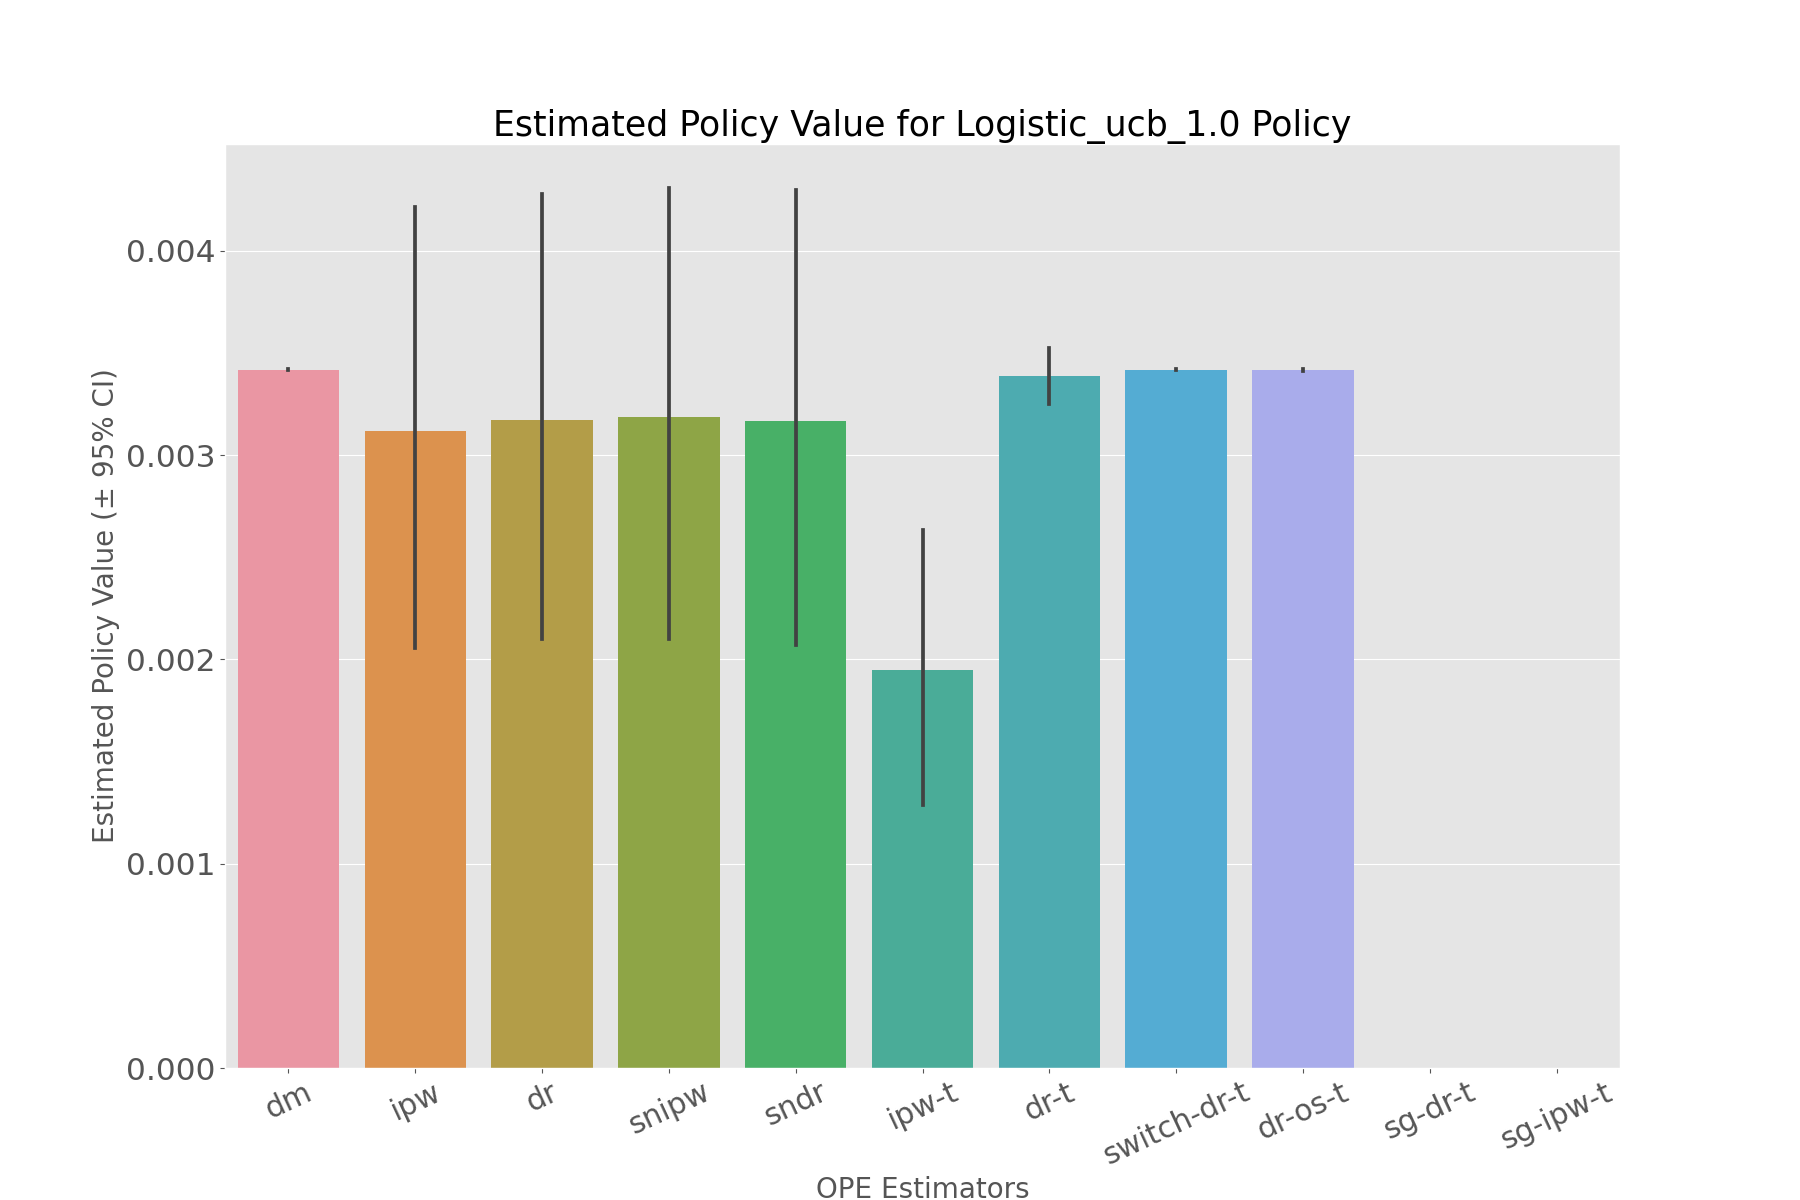

Data behind this chart, as committed beside it:
, estimated_policy_value, relative_estimated_policy_value, mean, 95.0% CI (lower), 95.0% CI (upper)
dm, 0.003417, 1.011, 0.003417, 0.003414, 0.003419
ipw, 0.003084, 0.9122, 0.003083, 0.002056, 0.004214
dr, 0.003142, 0.9293, 0.003141, 0.0021, 0.00428
snipw, 0.003152, 0.9323, 0.003151, 0.002101, 0.004307
sndr, 0.003135, 0.9275, 0.003135, 0.002071, 0.004299
ipw-t, 0.001927, 0.5701, 0.001927, 0.001285, 0.002634
dr-t, 0.003382, 1, 0.003382, 0.003252, 0.003525
switch-dr-t, 0.003417, 1.011, 0.003417, 0.003414, 0.003419
dr-os-t, 0.003416, 1.011, 0.003416, 0.003413, 0.003419
sg-dr-t, , , , , 
sg-ipw-t, , , , , 
